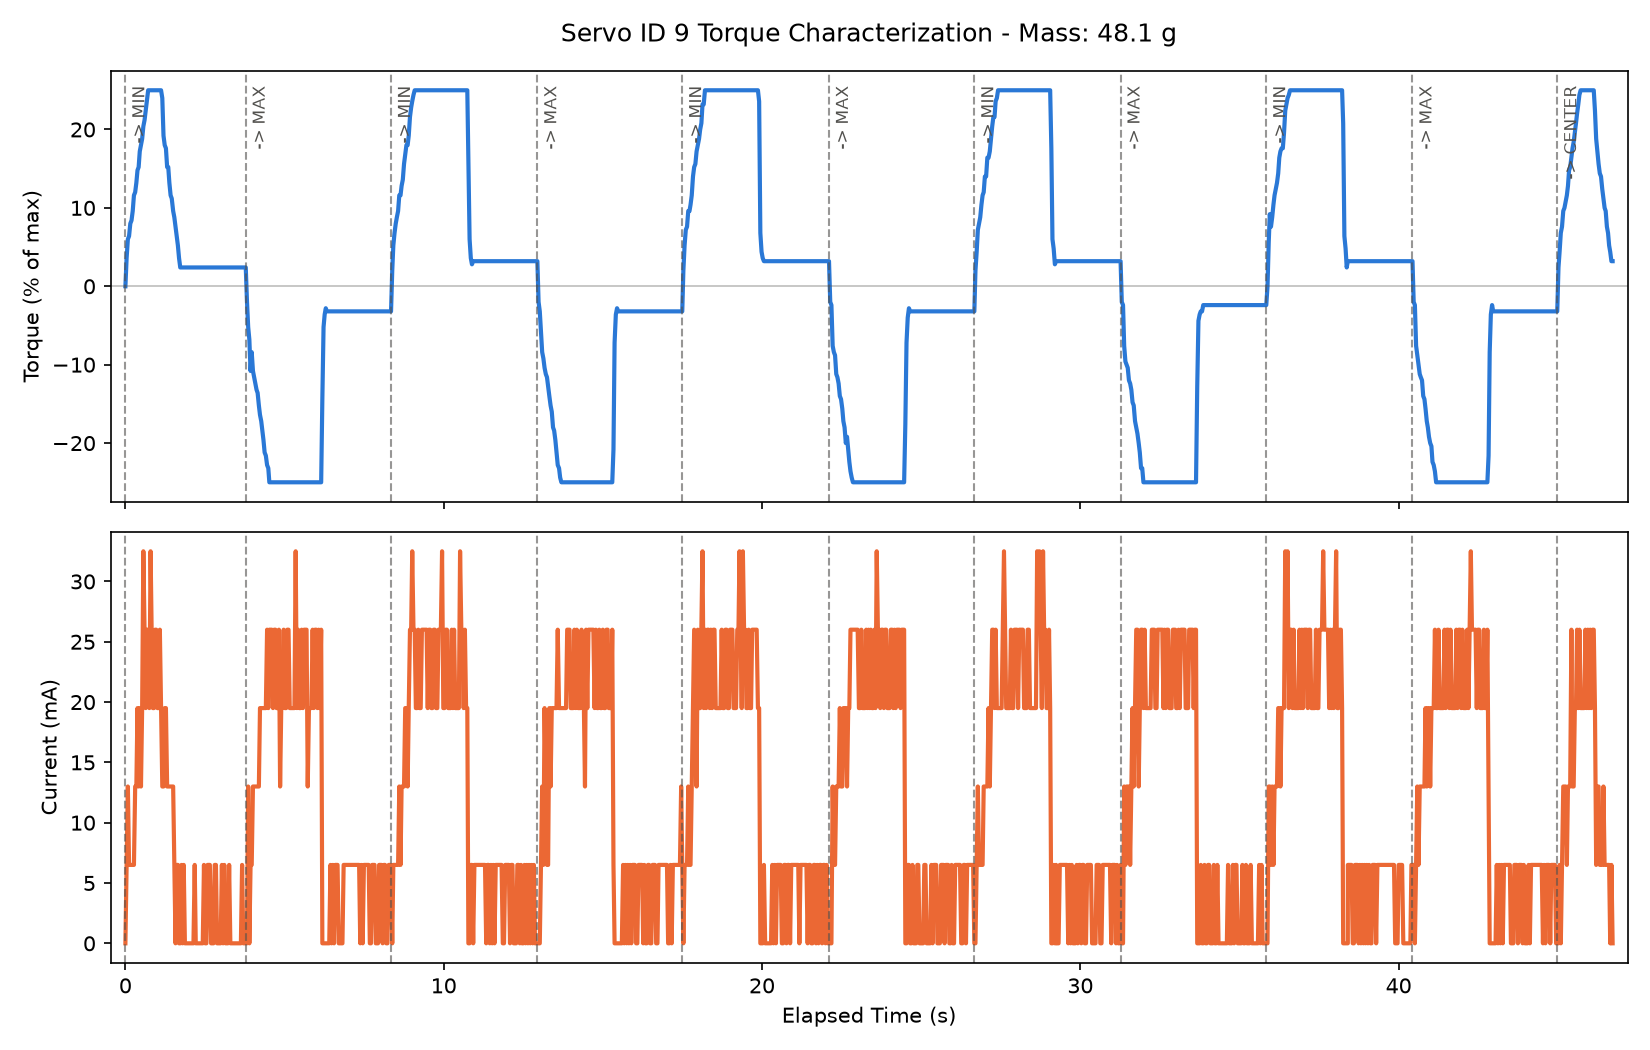

The table this chart was drawn from, first rows:
timestamp_ms, elapsed_s, cycle, phase, goal_position, present_position, present_speed, commanded_speed, commanded_acc, present_torque_pct, present_current_ma, present_voltage, present_temperature, moving, status_reg_raw, packet_error_flags, mass_g
1785385383349, 0.001, 1, moving_to_min, 1248, 2051, 0, 1200, 10, 0.0, 0.0, 11.9, 30, 0, 0, 0, 48.1
1785385383388, 0.039, 1, moving_to_min, 1248, 2051, 0, 1200, 10, 3.6, 6.5, 11.9, 30, 1, 0, 0, 48.1
1785385383426, 0.078, 1, moving_to_min, 1248, 2050, -50, 1200, 10, 6.0, 13.0, 11.9, 30, 1, 0, 0, 48.1
1785385383464, 0.116, 1, moving_to_min, 1248, 2045, -100, 1200, 10, 6.4, 6.5, 11.9, 30, 1, 0, 0, 48.1
1785385383503, 0.155, 1, moving_to_min, 1248, 2039, -150, 1200, 10, 8.0, 6.5, 11.9, 30, 1, 0, 0, 48.1
1785385383541, 0.193, 1, moving_to_min, 1248, 2032, -200, 1200, 10, 8.4, 6.5, 11.9, 30, 1, 0, 0, 48.1
1785385383579, 0.231, 1, moving_to_min, 1248, 2023, -250, 1200, 10, 9.6, 6.5, 11.9, 30, 1, 0, 0, 48.1
1785385383617, 0.269, 1, moving_to_min, 1248, 2013, -250, 1200, 10, 11.6, 6.5, 11.9, 30, 1, 0, 0, 48.1
1785385383656, 0.308, 1, moving_to_min, 1248, 2001, -300, 1200, 10, 12.0, 13.0, 11.9, 30, 1, 0, 0, 48.1
1785385383693, 0.345, 1, moving_to_min, 1248, 1988, -300, 1200, 10, 13.2, 13.0, 11.9, 30, 1, 0, 0, 48.1
1785385383729, 0.381, 1, moving_to_min, 1248, 1975, -400, 1200, 10, 14.8, 19.5, 11.9, 30, 1, 0, 0, 48.1
1785385383765, 0.417, 1, moving_to_min, 1248, 1959, -450, 1200, 10, 15.2, 13.0, 11.9, 30, 1, 0, 0, 48.1
1785385383800, 0.452, 1, moving_to_min, 1248, 1944, -450, 1200, 10, 17.2, 19.5, 11.9, 30, 1, 0, 0, 48.1
1785385383839, 0.49, 1, moving_to_min, 1248, 1924, -450, 1200, 10, 18.0, 13.0, 11.9, 30, 1, 0, 0, 48.1
1785385383875, 0.527, 1, moving_to_min, 1248, 1905, -500, 1200, 10, 18.8, 19.5, 11.9, 30, 1, 0, 0, 48.1
1785385383913, 0.565, 1, moving_to_min, 1248, 1884, -600, 1200, 10, 20.4, 32.5, 11.9, 30, 1, 0, 0, 48.1
1785385383951, 0.603, 1, moving_to_min, 1248, 1860, -600, 1200, 10, 21.2, 26.0, 11.9, 30, 1, 0, 0, 48.1
1785385383987, 0.639, 1, moving_to_min, 1248, 1838, -650, 1200, 10, 22.4, 19.5, 11.9, 30, 1, 0, 0, 48.1
1785385384025, 0.677, 1, moving_to_min, 1248, 1811, -650, 1200, 10, 23.6, 26.0, 11.9, 30, 1, 0, 0, 48.1
1785385384064, 0.716, 1, moving_to_min, 1248, 1783, -750, 1200, 10, 25.0, 26.0, 11.8, 30, 1, 0, 0, 48.1
1785385384102, 0.754, 1, moving_to_min, 1248, 1754, -750, 1200, 10, 25.0, 19.5, 11.9, 30, 1, 0, 0, 48.1
1785385384140, 0.792, 1, moving_to_min, 1248, 1725, -800, 1200, 10, 25.0, 32.5, 11.9, 30, 1, 0, 0, 48.1
1785385384174, 0.825, 1, moving_to_min, 1248, 1699, -800, 1200, 10, 25.0, 26.0, 11.9, 30, 1, 0, 0, 48.1
1785385384212, 0.864, 1, moving_to_min, 1248, 1669, -750, 1200, 10, 25.0, 19.5, 11.9, 30, 1, 0, 0, 48.1
1785385384246, 0.898, 1, moving_to_min, 1248, 1644, -750, 1200, 10, 25.0, 19.5, 11.9, 30, 1, 0, 0, 48.1
1785385384280, 0.932, 1, moving_to_min, 1248, 1617, -800, 1200, 10, 25.0, 26.0, 11.9, 30, 1, 0, 0, 48.1
1785385384317, 0.969, 1, moving_to_min, 1248, 1588, -800, 1200, 10, 25.0, 26.0, 11.8, 30, 1, 0, 0, 48.1
1785385384356, 1.008, 1, moving_to_min, 1248, 1559, -750, 1200, 10, 25.0, 19.5, 11.9, 30, 1, 0, 0, 48.1
1785385384393, 1.045, 1, moving_to_min, 1248, 1530, -750, 1200, 10, 25.0, 19.5, 11.9, 30, 1, 0, 0, 48.1
1785385384432, 1.083, 1, moving_to_min, 1248, 1500, -800, 1200, 10, 25.0, 26.0, 11.9, 30, 1, 0, 0, 48.1
1785385384469, 1.121, 1, moving_to_min, 1248, 1472, -750, 1200, 10, 25.0, 19.5, 11.9, 30, 1, 0, 0, 48.1
1785385384508, 1.16, 1, moving_to_min, 1248, 1442, -750, 1200, 10, 24.0, 13.0, 11.9, 30, 1, 0, 0, 48.1
1785385384546, 1.198, 1, moving_to_min, 1248, 1414, -700, 1200, 10, 19.2, 13.0, 11.9, 30, 1, 0, 0, 48.1
1785385384584, 1.236, 1, moving_to_min, 1248, 1392, -550, 1200, 10, 18.0, 19.5, 11.9, 30, 1, 0, 0, 48.1
1785385384622, 1.274, 1, moving_to_min, 1248, 1372, -500, 1200, 10, 17.6, 19.5, 11.9, 30, 1, 0, 0, 48.1
1785385384660, 1.312, 1, moving_to_min, 1248, 1354, -500, 1200, 10, 15.2, 13.0, 11.9, 30, 1, 0, 0, 48.1
1785385384696, 1.347, 1, moving_to_min, 1248, 1338, -450, 1200, 10, 15.2, 13.0, 11.9, 30, 1, 0, 0, 48.1
1785385384730, 1.382, 1, moving_to_min, 1248, 1323, -450, 1200, 10, 13.2, 13.0, 11.9, 30, 1, 0, 0, 48.1
1785385384769, 1.421, 1, moving_to_min, 1248, 1309, -350, 1200, 10, 11.6, 13.0, 11.9, 30, 1, 0, 0, 48.1
1785385384805, 1.457, 1, moving_to_min, 1248, 1297, -350, 1200, 10, 11.2, 13.0, 11.9, 30, 1, 0, 0, 48.1
1785385384849, 1.501, 1, moving_to_min, 1248, 1284, -300, 1200, 10, 9.6, 13.0, 11.9, 30, 1, 0, 0, 48.1
1785385384886, 1.538, 1, moving_to_min, 1248, 1275, -250, 1200, 10, 8.8, 6.5, 11.9, 30, 1, 0, 0, 48.1
1785385384924, 1.576, 1, moving_to_min, 1248, 1267, -200, 1200, 10, 7.6, 0.0, 11.9, 30, 1, 0, 0, 48.1
1785385384960, 1.611, 1, moving_to_min, 1248, 1261, -150, 1200, 10, 6.4, 6.5, 11.9, 30, 1, 0, 0, 48.1
1785385384998, 1.65, 1, moving_to_min, 1248, 1256, -100, 1200, 10, 5.2, 6.5, 11.9, 30, 1, 0, 0, 48.1
1785385385034, 1.686, 1, moving_to_min, 1248, 1252, -100, 1200, 10, 3.6, 0.0, 11.9, 30, 1, 0, 0, 48.1
1785385385073, 1.724, 1, moving_to_min, 1248, 1250, -50, 1200, 10, 2.4, 0.0, 11.9, 30, 1, 0, 0, 48.1
1785385385110, 1.762, 1, moving_to_min, 1248, 1250, 0, 1200, 10, 2.4, 6.5, 11.9, 30, 0, 0, 0, 48.1
1785385385111, 1.763, 1, holding_min, 1248, 1250, 0, 1200, 10, 2.4, 6.5, 11.9, 30, 0, 0, 0, 48.1
1785385385145, 1.796, 1, holding_min, 1248, 1250, 0, 1200, 10, 2.4, 0.0, 11.9, 30, 0, 0, 0, 48.1
1785385385181, 1.833, 1, holding_min, 1248, 1250, 0, 1200, 10, 2.4, 6.5, 11.9, 30, 0, 0, 0, 48.1
1785385385218, 1.87, 1, holding_min, 1248, 1250, 0, 1200, 10, 2.4, 0.0, 11.9, 30, 0, 0, 0, 48.1
1785385385257, 1.908, 1, holding_min, 1248, 1250, 0, 1200, 10, 2.4, 0.0, 11.9, 30, 0, 0, 0, 48.1
1785385385295, 1.947, 1, holding_min, 1248, 1250, 0, 1200, 10, 2.4, 0.0, 11.9, 30, 0, 0, 0, 48.1
1785385385333, 1.985, 1, holding_min, 1248, 1250, 0, 1200, 10, 2.4, 0.0, 11.9, 30, 0, 0, 0, 48.1
1785385385372, 2.024, 1, holding_min, 1248, 1250, 0, 1200, 10, 2.4, 0.0, 11.9, 30, 0, 0, 0, 48.1
1785385385410, 2.062, 1, holding_min, 1248, 1250, 0, 1200, 10, 2.4, 0.0, 11.9, 30, 0, 0, 0, 48.1
1785385385449, 2.101, 1, holding_min, 1248, 1250, 0, 1200, 10, 2.4, 0.0, 11.9, 30, 0, 0, 0, 48.1
1785385385487, 2.139, 1, holding_min, 1248, 1250, 0, 1200, 10, 2.4, 0.0, 11.9, 30, 0, 0, 0, 48.1
1785385385526, 2.178, 1, holding_min, 1248, 1250, 0, 1200, 10, 2.4, 6.5, 11.9, 30, 0, 0, 0, 48.1
... 1,204 more rows
